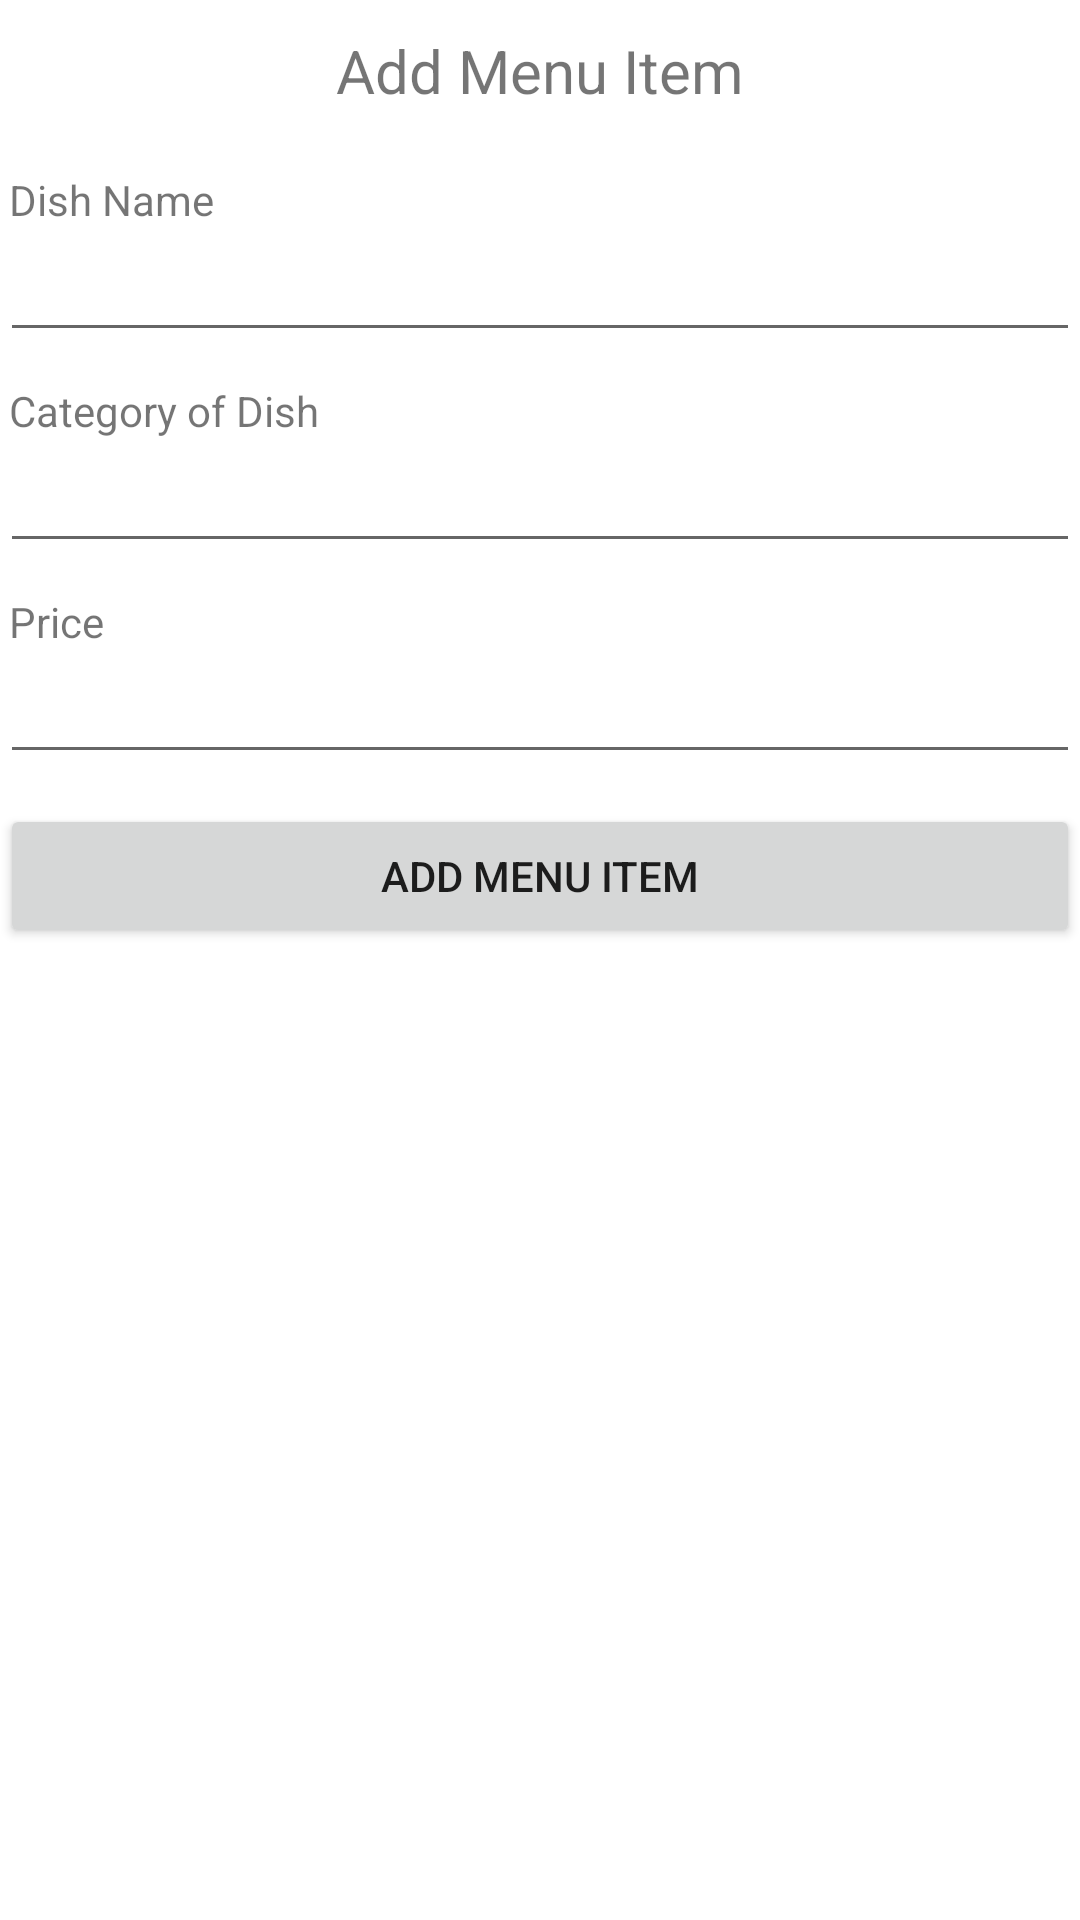

Produce the Android XML layout that renders to this screen, including the resource entries it uses.
<!-- AndroidManifest.xml: application theme Theme.NCFOArestaurantapplication -->
<!-- res/layout/admin_activity_add_menu_item.xml -->
<?xml version="1.0" encoding="utf-8"?>
<androidx.constraintlayout.widget.ConstraintLayout
xmlns:android="http://schemas.android.com/apk/res/android"
    xmlns:app="http://schemas.android.com/apk/res-auto"
    android:layout_width="match_parent"
    android:layout_height="match_parent"
    xmlns:tools="http://schemas.android.com/tools"
    tools:context="com.example.ncfoa_restaurant_application.admin.AddMenuItemActivity">

    <ScrollView
        android:layout_width="match_parent"
        android:layout_height="wrap_content"
        app:layout_constraintEnd_toEndOf="parent"
        app:layout_constraintHorizontal_bias="0.5"
        app:layout_constraintStart_toStartOf="parent"
        app:layout_constraintTop_toTopOf="parent">

        <LinearLayout
            android:layout_width="match_parent"
            android:layout_height="wrap_content"
            android:orientation="vertical">

            <TextView
                android:layout_width="match_parent"
                android:layout_height="wrap_content"
                android:text="Add Menu Item"
                android:layout_marginTop="10dp"
                android:layout_marginBottom="10dp"
                android:gravity="center_horizontal"
                android:textSize="20sp" />

            <TextView
                android:layout_marginLeft="3dp"
                android:layout_width="wrap_content"
                android:layout_height="wrap_content"
                android:layout_marginTop="10dp"
                android:text="Dish Name" />

            <EditText
                android:id="@+id/AddDishName"
                android:layout_width="match_parent"
                android:layout_height="wrap_content"
                android:inputType="text" />


            <TextView
                android:layout_marginLeft="3dp"
                android:layout_width="wrap_content"
                android:layout_height="wrap_content"
                android:layout_marginTop="10dp"
                android:text="Category of Dish" />

            <EditText
                android:id="@+id/AddDishType"
                android:layout_width="match_parent"
                android:layout_height="wrap_content"
                android:inputType="text" />

            <TextView
                android:layout_marginLeft="3dp"
                android:layout_width="wrap_content"
                android:layout_height="wrap_content"
                android:layout_marginTop="10dp"
                android:text="Price" />

            <EditText
                android:id="@+id/AddDishPrice"
                android:layout_width="match_parent"
                android:layout_height="wrap_content"
                android:inputType="text" />

            <LinearLayout
                android:layout_width="match_parent"
                android:layout_height="wrap_content"
                android:orientation="horizontal"
                android:weightSum="1">

            </LinearLayout>

            <Button
                android:id="@+id/AddMenuItemButton"
                android:layout_width="match_parent"
                android:layout_height="wrap_content"
                android:layout_marginTop="10dp"
                android:text="Add Menu Item" />
        </LinearLayout>


    </ScrollView>

</androidx.constraintlayout.widget.ConstraintLayout>
<!-- resources referenced by this layout -->
<resources>
  <style name="Theme.NCFOArestaurantapplication" parent="Theme.MaterialComponents.DayNight.DarkActionBar">
          
          <item name="colorPrimary">@color/purple_500</item>
          <item name="colorPrimaryVariant">@color/purple_700</item>
          <item name="colorOnPrimary">@color/white</item>
          
          <item name="colorSecondary">@color/teal_200</item>
          <item name="colorSecondaryVariant">@color/teal_700</item>
          <item name="colorOnSecondary">@color/black</item>
          
          <item name="android:statusBarColor" tools:targetApi="l">?attr/colorPrimaryVariant</item>
          
      </style>
  <!-- not gathered from this repository: default colours our renderer supplied (Android Studio template values) -->
  <color name="purple_500">#FF6200EE</color>
  <color name="purple_700">#FF3700B3</color>
  <color name="teal_200">#FF03DAC5</color>
  <color name="teal_700">#FF018786</color>
  <color name="black">#FF000000</color>
  <color name="white">#FFFFFFFF</color>
</resources>
